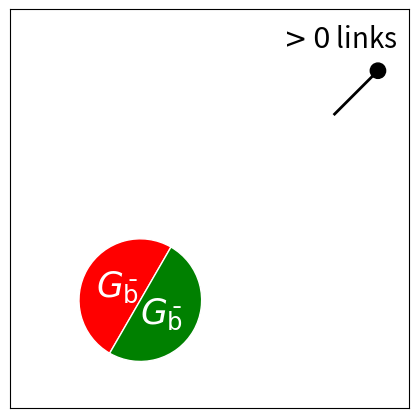

Here is the Python script that generated this plot:
from pylab import *
import matplotlib.patches as mpatches



### figure preparation
fig=figure(1)
width=2.6
height=2.6
fig.set_size_inches(4,4.*height/width)


### choose the mode, deciding which subsets are chosen, and put text
###     0    1      2         3         4          5         6         7
modes=['all','gc','no_1_gc','gc_no_1','no_2_gc','gc_no_2','no_3_gc','gc_no_3']

for iii in arange(8):
    clf()
    ax=axes()
    ax.set_xticks([])
    ax.set_yticks([])
    mode=modes[iii]
    links=[]
    white=True
    if mode=='all':
        (L,notL)=(True,True)
        (c1,c2,c3)=(True,True,True)
        (not1,not2,not3)=(True,True,True)
        (Lnot1,Lnot2,Lnot3)=(True,True,True)
        links=[1.1,1.2,1.3,1.45]
        text(-0.08,1.05,r'$G$',color='k',fontsize=25)
        text(0.9,1.3,r'$k$ links',color='k',fontsize=20)
    if mode=='gc':
        (L,notL)=(True,False)
        (c1,c2,c3)=(True,True,True)
        (not1,not2,not3)=(True,True,True)
        (Lnot1,Lnot2,Lnot3)=(True,True,True)
        links=[1.1,1.2,1.3]
        text(-0.08,1.05,r'$G$',color='k',fontsize=25)
        text(0.9,1.3,r"$k'$ links",color='k',fontsize=20)
    if mode=='no_1_gc':
        (L,notL)=(True,False)
        (c1,c2,c3)=(False,True,True)
        (not1,not2,not3)=(True,True,True)
        (Lnot1,Lnot2,Lnot3)=(True,True,True)
        links=[1.15,1.3]
        text(0.6,1.3,r"$k'-\kappa_{\rm r}$ links",color='k',fontsize=20)
    if mode=='no_2_gc':
        (L,notL)=(True,False)
        (c1,c2,c3)=(True,False,True)
        (not1,not2,not3)=(True,True,True)
        (Lnot1,Lnot2,Lnot3)=(True,True,True)
        links=[1.1,1.2]
        text(0.6,1.3,r"$k'-\kappa_{\rm g}$ links",color='k',fontsize=20)
    if mode=='no_3_gc':
        (L,notL)=(True,False)
        (c1,c2,c3)=(True,True,False)
        (not1,not2,not3)=(True,True,True)
        (Lnot1,Lnot2,Lnot3)=(True,True,True)
        links=[1.1,1.25]
        text(0.6,1.3,r"$k'-\kappa_{\rm b}$ links",color='k',fontsize=20)
    if mode=='gc_no_1':
        (L,notL)=(True,False)
        (c1,c2,c3)=(False,True,True)
        (not1,not2,not3)=(False,False,False)
        (Lnot1,Lnot2,Lnot3)=(True,False,False)
        links=[1.25]
        text(0.7,1.3,r"$>0$ links",color='k',fontsize=20)
        white=False
    if mode=='gc_no_2':
        (L,notL)=(True,False)
        (c1,c2,c3)=(True,False,True)
        (not1,not2,not3)=(False,False,False)
        (Lnot1,Lnot2,Lnot3)=(False,True,False)
        links=[1.15]
        text(0.7,1.3,r"$>0$ links",color='k',fontsize=20)
    if mode=='gc_no_3':
        (L,notL)=(True,False)
        (c1,c2,c3)=(True,True,False)
        (not1,not2,not3)=(False,False,False)
        (Lnot1,Lnot2,Lnot3)=(False,False,True)
        links=[1.25]
        text(0.7,1.3,r"$>0$ links",color='k',fontsize=20)



    
    ### Plot the chosen parts within the giant component
    r=.4
    if L:
        if c1:
            if not1:
                w=mpatches.Wedge((0,0),1,120,240,facecolor='r',edgecolor='w')
                ax.add_patch(w)
            if Lnot2:
                w=mpatches.Wedge((r*cos(2.*pi/3),r*sin(2.*pi/3)),r,120,300,fill=(not not1),edgecolor='w',facecolor='r')
                ax.add_patch(w)
                text(-.47,.25,r'$G_{\bar{\rm g}}$',color='w',fontsize=25)
                #text(-.6,.23,r'$G$',color='w',fontsize=23)
            elif white:
                w=mpatches.Wedge((r*cos(2.*pi/3),r*sin(2.*pi/3)),r,120,300,fill=True,edgecolor='w',facecolor='w')
                ax.add_patch(w)
            if Lnot3:
                w=mpatches.Wedge((r*cos(2.*pi/3),-r*sin(2.*pi/3)),r,60,240,fill=(not not1),edgecolor='w',facecolor='r')
                ax.add_patch(w)
                #c=mpatches.Circle((-.47,-.2),.3,fill=(not not1),edgecolor='w',facecolor='r')
                #ax.add_patch(c)
                text(-.49,-.32,r'$G_{\bar{\rm b}}$',color='w',fontsize=25)
                #text(-.6,-.35,r'$G$',color='w',fontsize=23)
        if c2:
            if not2:
                w=mpatches.Wedge((0,0),1,240,360,facecolor='g',edgecolor='w')
                ax.add_patch(w)
            if Lnot1:
                w=mpatches.Wedge((r,0.),r,180,360,fill=(not not2),edgecolor='w',facecolor='g')
                ax.add_patch(w)
                text(.3,-.23,r'$G_{\bar{\rm r}}$',color='w',fontsize=25)
                #text(.35,-.3,r'$G$',color='w',fontsize=23)
            if Lnot3:
                w=mpatches.Wedge((r*cos(2.*pi/3),-r*sin(2.*pi/3)),r,240,60,fill=(not not2),edgecolor='w',facecolor='g')
                ax.add_patch(w)
                text(-.2,-.5,r'$G_{\bar{\rm b}}$',color='w',fontsize=25)
                #text(-.2,-.55,r'$G$',color='w',fontsize=23)
        if c3:
            if not3:
                w=mpatches.Wedge((0,0),1,0,120,facecolor='b',edgecolor='w')
                ax.add_patch(w)
            if Lnot1:
                w=mpatches.Wedge((r,0.),r,0,180,fill=(not not3),edgecolor='w',facecolor='b')
                ax.add_patch(w)
                text(.3,.12,r'$G_{\bar{\rm r}}$',color='w',fontsize=25)
                #text(.35,.2,r'$G$',color='w',fontsize=23)
            if Lnot2:
                w=mpatches.Wedge((r*cos(2.*pi/3),r*sin(2.*pi/3)),r,300,120,fill=(not not3),edgecolor='w',facecolor='b')
                ax.add_patch(w)
                text(-.20,.41,r'$G_{\bar{\rm g}}$',color='w',fontsize=25)
                #text(-.2,.45,r'$G$',color='w',fontsize=23)
            elif white:
                w=mpatches.Wedge((r*cos(2.*pi/3),r*sin(2.*pi/3)),r,300,120,fill=True,edgecolor='w',facecolor='w')
                ax.add_patch(w)

    ### plot the chosen parts outside giant component
    if notL:
        if c1:
            w=mpatches.Wedge((1.2,-0.7),.3,120,170,facecolor='r',edgecolor='w')
            ax.add_patch(w)
            w=mpatches.Wedge((1.2,-0.7),.3,180,230,facecolor='r',edgecolor='w')
            ax.add_patch(w)
        if c2:
            w=mpatches.Wedge((1.2,-0.7),.3,240,290,facecolor='g',edgecolor='w')
            ax.add_patch(w)
            w=mpatches.Wedge((1.2,-0.7),.3,300,350,facecolor='g',edgecolor='w')
            ax.add_patch(w)
        if c3:
            w=mpatches.Wedge((1.2,-0.7),.3,0,50,facecolor='b',edgecolor='w')
            ax.add_patch(w)
            w=mpatches.Wedge((1.2,-0.7),.3,60,110,facecolor='b',edgecolor='w')
            ax.add_patch(w)




    ### plot the links and node
    c=mpatches.Circle((1.35,1.15),.05,color='k',zorder=10)
    ax.add_patch(c)
    for angle in links:
        plot([1.35,1.35+.4*cos(pi*angle)],[1.15,1.15+.4*sin(pi*angle)],color='k',lw=2)


    ### complete figure and save
    xlim(-1.05,-1.05+width)
    ylim(-1.05,-1.05+height)
    tight_layout(pad=0.05)
    savefig('sets_k_%s.pdf'%mode)


show()


